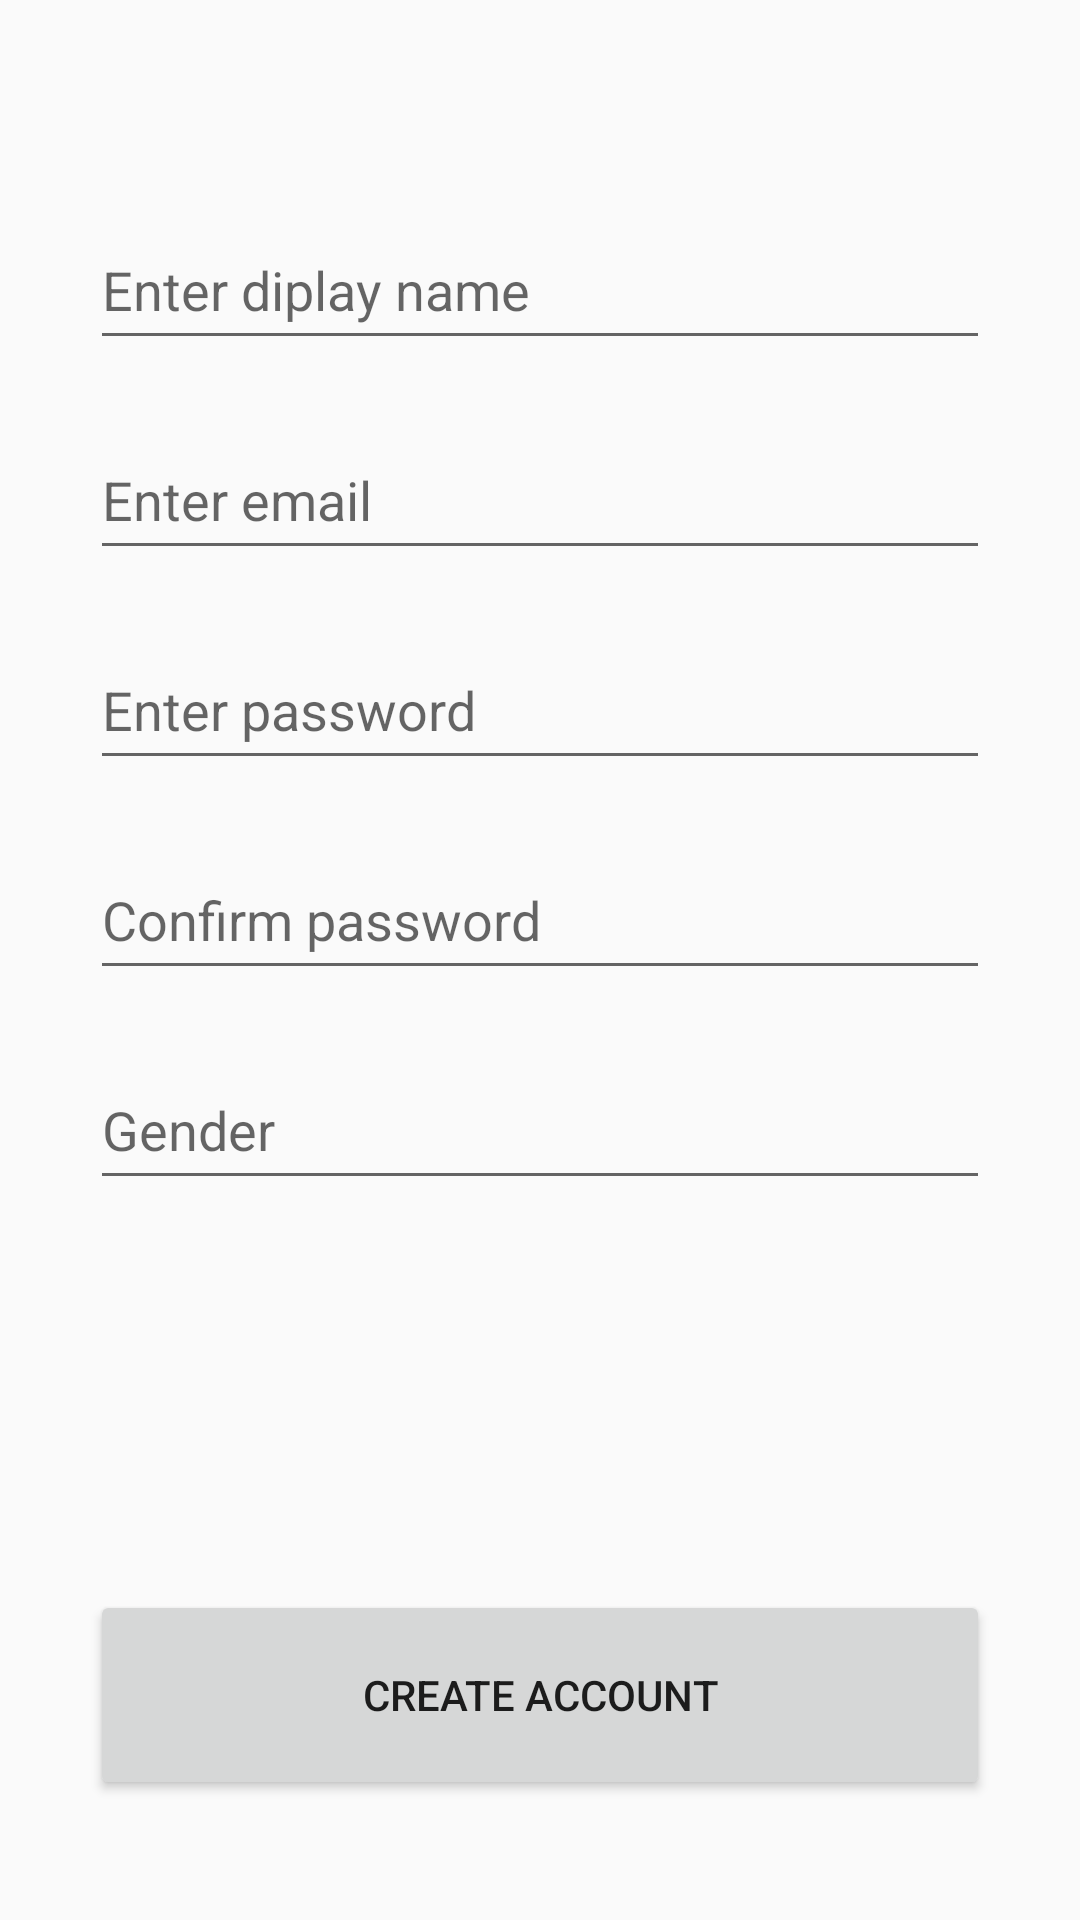

Reconstruct the res/layout file that produces this screen, plus the resources it refers to.
<!-- AndroidManifest.xml: application theme AppTheme -->
<!-- res/layout/fragment_register.xml -->
<?xml version="1.0" encoding="utf-8"?>
<RelativeLayout xmlns:android="http://schemas.android.com/apk/res/android"
    android:layout_width="match_parent" android:layout_height="match_parent">

    <LinearLayout
        android:layout_width="match_parent"
        android:layout_height="match_parent"
        android:orientation="vertical"
        android:layout_centerHorizontal="true"
        android:gravity="center_horizontal">

        <EditText
            android:id="@+id/registerFirstName"
            android:layout_width="300dp"
            android:layout_height="50dp"
            android:layout_marginTop="70dp"
            android:hint="Enter diplay name">
        </EditText>

        <EditText
            android:id="@+id/registerEmail"
            android:layout_width="300dp"
            android:layout_height="50dp"
            android:layout_marginTop="20dp"
            android:hint="Enter email">
        </EditText>

        <EditText
            android:id="@+id/registerPassword"
            android:layout_width="300dp"
            android:layout_height="50dp"
            android:layout_marginTop="20dp"
            android:hint="Enter password">
        </EditText>

        <EditText
            android:id="@+id/registerConfirm"
            android:layout_width="300dp"
            android:layout_height="50dp"
            android:layout_marginTop="20dp"
            android:hint="Confirm password">
        </EditText>

        <EditText
            android:id="@+id/registerGender"
            android:layout_width="300dp"
            android:layout_height="50dp"
            android:layout_marginTop="20dp"
            android:hint="Gender">
        </EditText>
        
        <TextView
            android:id="@+id/registerError"
            android:layout_width="300dp"
            android:layout_height="wrap_content"
            android:visibility="invisible"
            android:text="error"
            android:textColor="#FF0000"
            android:gravity="center_horizontal"
            android:layout_marginTop="30dp">
        </TextView>

    </LinearLayout>

    <Button
        android:id="@+id/registerCreateAccountButton"
        android:layout_width="300dp"
        android:layout_height="70dp"
        android:layout_alignParentBottom="true"
        android:layout_centerHorizontal="true"
        android:layout_marginBottom="40dp"
        android:text="Create Account">

    </Button>

</RelativeLayout>
<!-- resources referenced by this layout -->
<resources>
  <style name="AppTheme" parent="Theme.AppCompat.Light.DarkActionBar">
          
          <item name="colorPrimary">@color/colorPrimary</item>
          <item name="colorPrimaryDark">@color/colorPrimaryDark</item>
          <item name="colorAccent">@color/colorAccent</item>
          <item name="android:textViewStyle">@style/RobotoTextViewStyle</item>
  
      </style>
  <color name="colorPrimary">#5B534C</color>
  <color name="colorPrimaryDark">#5E3924</color>
  <color name="colorAccent">#5E3924</color>
  <style name="RobotoTextViewStyle" parent="android:Widget.TextView">
          <item name="android:fontFamily">sans-serif-light</item>
      </style>
</resources>
